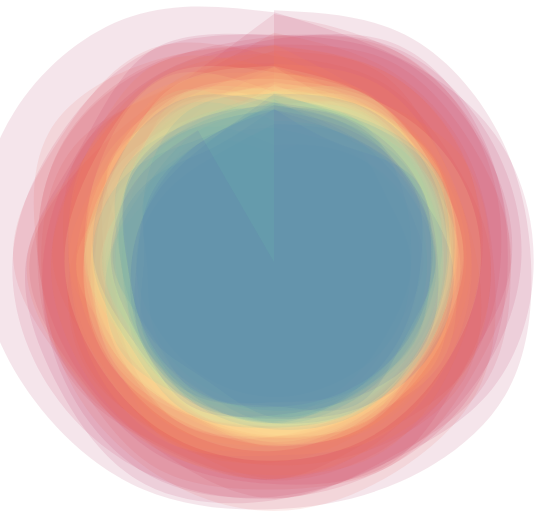
D3 v5 page, settled after 360 driven frames (6 s of simulated time); the page loaded 1 data file(s).


    const width  = 800;
    const height = 600;
    const margin = 100;
    let data;

    d3.json('../Data/monthly_json.json')
      .then(function(result) {
            data = result.filter(d => d.Source == 'GISTEMP')
                          .map(d => {d.year = +d.Date.split("-")[0]; return d})
                          .filter(d => d.year % 2 == 0);

            // Uses d3-array version 2 (must import the d3-array-v2.js module!
            const group = [...d3.rollup(data, d => d.map(k => k.Mean), d => d.year)];
            const nested = group.map(d => ({key: d[0], value: d[1]}));

            for(let i = 0; i < nested.length; i++) {
                if(i != nested.length -1) {
                    nested[i].value.push(nested[i+1].value[0]);
                }
            }

            const colorScale = d3.scaleSequential(d3.interpolateSpectral)
                  .domain([0,nested.length]);

            const scaleRadius = d3.scaleLinear()
                    .domain([-2, d3.max(data, d => d.Mean)])
                    .range([0, width/2 - margin]);

            const spiral = d3.areaRadial()
                    .angle((d,i) => i/12 * Math.PI * 2)
                    .outerRadius(d => scaleRadius(d))
                    .innerRadius(0)
                    .curve(d3.curveNatural);

            const svg = d3.select("body")
                    .append("svg")
                    .attr("height",height)
                    .attr("width",width);

            const g = svg.append("g")
                         .attr("transform","translate("+[width/2,height/2]+")");

            g.selectAll("path")
                    .data(nested)
                    .enter()
                    .append("path")
                    .attr("d", d => spiral(d.value))
                    .style("fill-opacity", .1)
                    .style("fill", (d,i) => colorScale(i));

    });


### data: ../Data/monthly_json.json
[
 {
  "Date": "2016-12-27",
  "Mean": 0.7895,
  "Source": "GCAG"
 },
 {
  "Date": "2016-12-27",
  "Mean": 0.81,
  "Source": "GISTEMP"
 },
 {
  "Date": "2016-11-27",
  "Mean": 0.7504,
  "Source": "GCAG"
 },
 {
  "Date": "2016-11-27",
  "Mean": 0.93,
  "Source": "GISTEMP"
 },
 {
  "Date": "2016-10-27",
  "Mean": 0.7292,
  "Source": "GCAG"
 },
 {
  "Date": "2016-10-27",
  "Mean": 0.89,
  "Source": "GISTEMP"
 },
 {
  "Date": "2016-09-27",
  "Mean": 0.8767,
  "Source": "GCAG"
 },
 {
  "Date": "2016-09-27",
  "Mean": 0.87,
  "Source": "GISTEMP"
 },
 "... 3,280 more items"
]